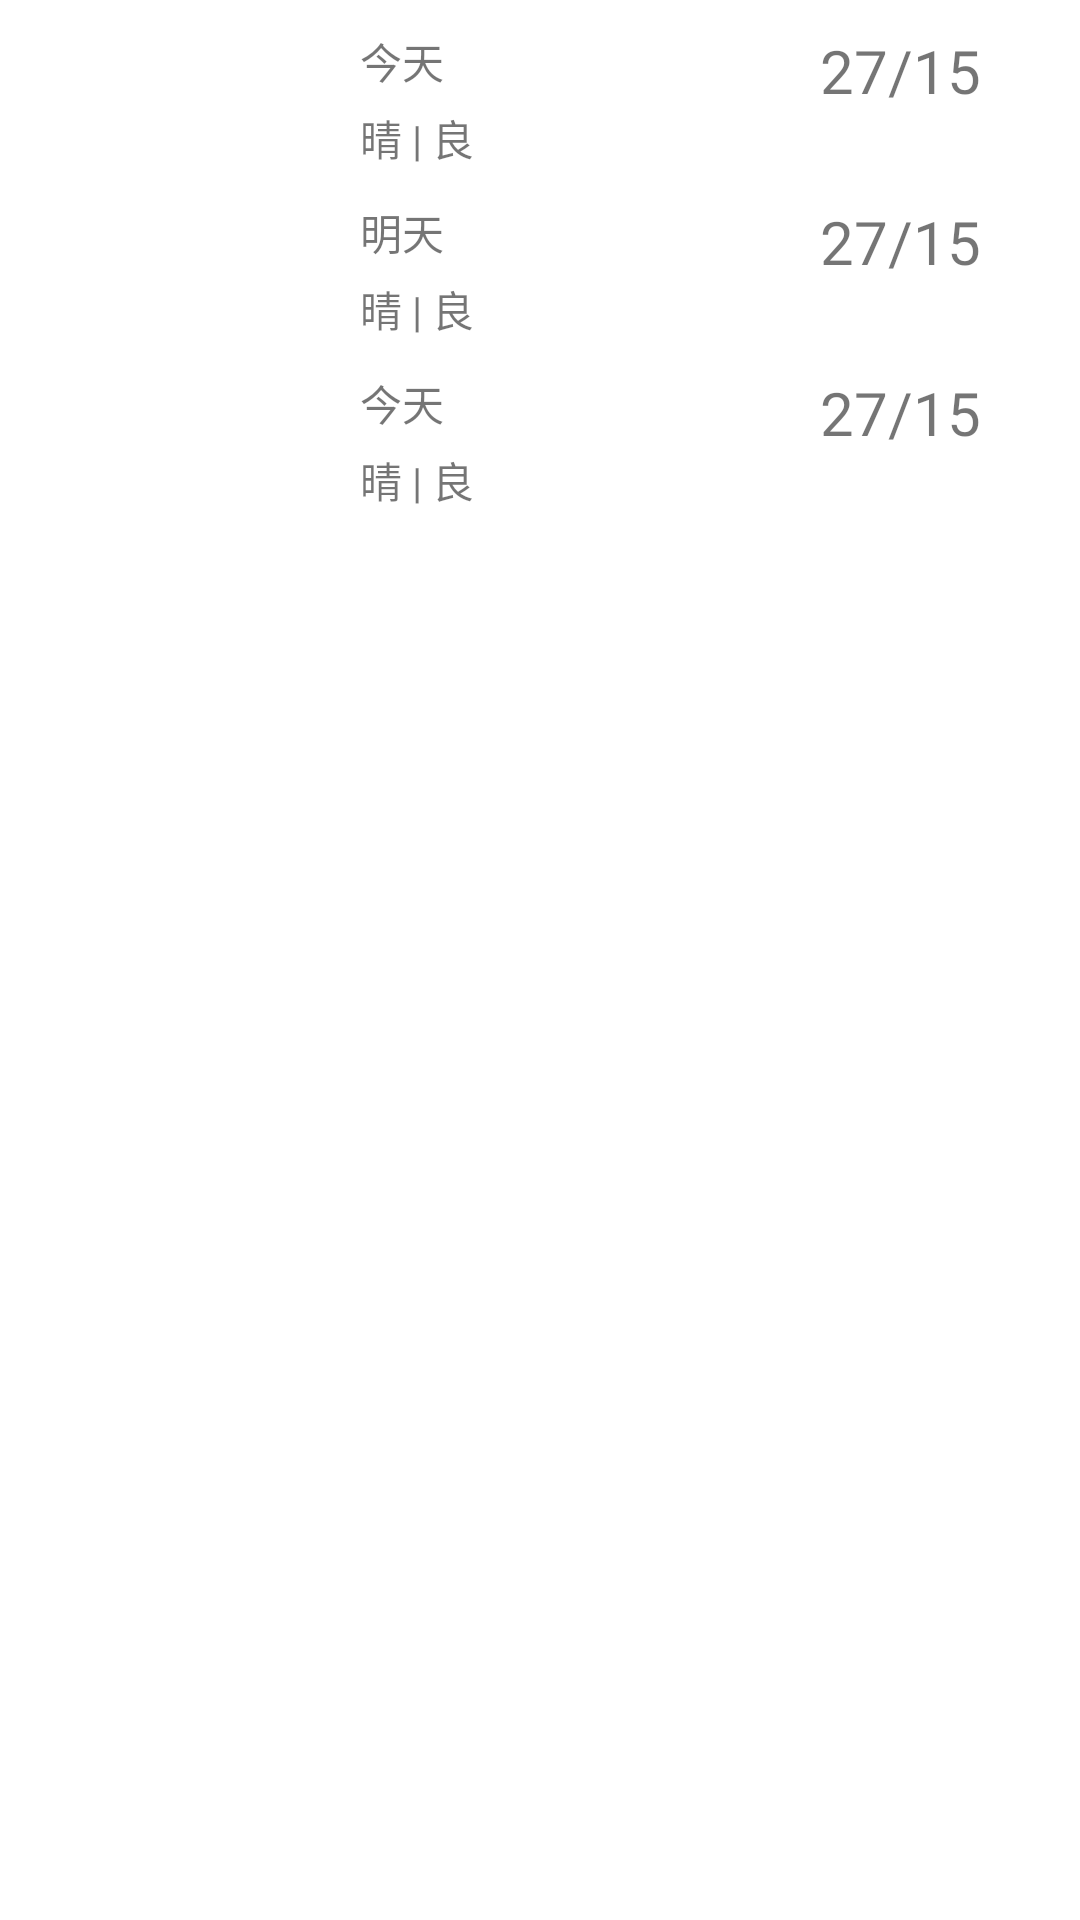

Write the Android layout XML for this screen, with the resource values it uses.
<!-- AndroidManifest.xml: application theme AppTheme -->
<!-- res/layout/activity_weather_forecast.xml -->
<?xml version="1.0" encoding="utf-8"?>
<LinearLayout
    xmlns:android="http://schemas.android.com/apk/res/android"
    android:layout_width="match_parent"
    android:layout_height="wrap_content"
    android:id="@+id/forecast"
    android:orientation="vertical"
    android:showDividers="middle|end"
    android:divider="@drawable/divide"
    android:background="@color/colorWhite"
    >
    <LinearLayout
        android:layout_width="match_parent"
        android:layout_height="wrap_content"
        android:orientation="horizontal"
        android:paddingTop="@dimen/padding_size"
        >
        <ImageView
            android:layout_width="0dp"
            android:layout_weight="1"
            android:layout_height="wrap_content"
            android:id="@+id/icon_now"
            android:src="@drawable/a"
            android:layout_gravity="center"
            />
        <LinearLayout
            android:orientation="vertical"
            android:layout_width="0dp"
            android:layout_weight="1"
            android:gravity="left"
            android:layout_height="wrap_content">
            <TextView
                android:layout_width="wrap_content"
                android:layout_height="wrap_content"
                android:text="今天"
                />
            <LinearLayout
                android:layout_width="wrap_content"
                android:layout_height="wrap_content"
                android:orientation="horizontal"
                android:paddingTop="5dp"
                >
                <TextView
                    android:id="@+id/now_info_weather"
                    android:layout_width="wrap_content"
                    android:layout_height="wrap_content"
                    android:text="晴 | "

                    />
                <TextView
                    android:id="@+id/now_quality"
                    android:layout_width="wrap_content"
                    android:layout_height="wrap_content"
                    android:text="良"
                    />
            </LinearLayout>
        </LinearLayout>
        <TextView
            android:layout_width="0dp"
            android:layout_weight="1"
            android:layout_height="wrap_content"
            android:id="@+id/now_temp"
            android:text="27/15"
            android:textSize="@dimen/normal_size"
            android:gravity="center"
            />
    </LinearLayout>
    <LinearLayout
        android:layout_width="match_parent"
        android:layout_height="wrap_content"
        android:orientation="horizontal"
        android:paddingTop="@dimen/padding_size"
        >
        <ImageView
            android:layout_width="0dp"
            android:layout_weight="1"
            android:layout_height="wrap_content"
            android:id="@+id/icon_tomorrow"
            android:src="@drawable/a"
            android:layout_gravity="center"
            />
        <LinearLayout
            android:orientation="vertical"
            android:layout_width="0dp"
            android:layout_weight="1"
            android:gravity="left"
            android:layout_height="wrap_content">
            <TextView
                android:layout_width="wrap_content"
                android:layout_height="wrap_content"
                android:text="明天"
                />
            <LinearLayout
                android:layout_width="wrap_content"
                android:layout_height="wrap_content"
                android:orientation="horizontal"
                android:paddingTop="5dp"
                >
                <TextView
                    android:id="@+id/tomorrow_info_weather"
                    android:layout_width="wrap_content"
                    android:layout_height="wrap_content"
                    android:text="晴 | "

                    />
                <TextView
                    android:id="@+id/tomorrow_quality"
                    android:layout_width="wrap_content"
                    android:layout_height="wrap_content"
                    android:text="良"
                    />
            </LinearLayout>
        </LinearLayout>
        <TextView
            android:layout_width="0dp"
            android:layout_weight="1"
            android:layout_height="wrap_content"
            android:id="@+id/tomorrow_temp"
            android:text="27/15"
            android:textSize="@dimen/normal_size"
            android:gravity="center"
            />
    </LinearLayout>
    <LinearLayout
        android:layout_width="match_parent"
        android:layout_height="wrap_content"
        android:orientation="horizontal"
        android:paddingTop="@dimen/padding_size"
        >
        <ImageView
            android:layout_width="0dp"
            android:layout_weight="1"
            android:layout_height="wrap_content"
            android:id="@+id/icon_after_tomorrow"
            android:src="@drawable/a"
            android:layout_gravity="center"
            />
        <LinearLayout
            android:orientation="vertical"
            android:layout_width="0dp"
            android:layout_weight="1"
            android:gravity="left"
            android:layout_height="wrap_content">
            <TextView
                android:id="@+id/city_name"
                android:layout_width="wrap_content"
                android:layout_height="wrap_content"
                android:text="今天"
                />
            <LinearLayout
                android:layout_width="wrap_content"
                android:layout_height="wrap_content"
                android:orientation="horizontal"
                android:paddingTop="5dp"
                >
                <TextView
                    android:id="@+id/_fter_tomorrow_info_weather"
                    android:layout_width="wrap_content"
                    android:layout_height="wrap_content"
                    android:text="晴 | "

                    />
                <TextView
                    android:id="@+id/after_tomorrow_quality"
                    android:layout_width="wrap_content"
                    android:layout_height="wrap_content"
                    android:text="良"
                    />
            </LinearLayout>
        </LinearLayout>
        <TextView
            android:layout_width="0dp"
            android:layout_weight="1"
            android:layout_height="wrap_content"
            android:id="@+id/after_tomorrow_temp"
            android:text="27/15"
            android:textSize="@dimen/normal_size"
            android:gravity="center"
            />
    </LinearLayout>
</LinearLayout>
<!-- resources referenced by this layout -->
<resources>
  <color name="colorWhite">#FFF</color>
  <dimen name="normal_size">20dp</dimen>
  <dimen name="padding_size">10dp</dimen>
  <!-- drawable divide (drawable) -->
  <?xml version="1.0" encoding="utf-8"?>
  <shape xmlns:android="http://schemas.android.com/apk/res/android">
      <solid android:color="@color/colorDivide" />
      <size android:height="2px" />
  </shape>
  <style name="AppTheme" parent="Theme.AppCompat.Light.NoActionBar">
          
          <item name="colorPrimary">@color/colorPrimary</item>
          <item name="colorPrimaryDark">@color/colorPrimaryDark</item>
          <item name="colorAccent">@color/colorAccent</item>
      </style>
  <color name="colorPrimary">#3F51B5</color>
  <color name="colorPrimaryDark">#303F9F</color>
  <color name="colorAccent">#FF4081</color>
</resources>
